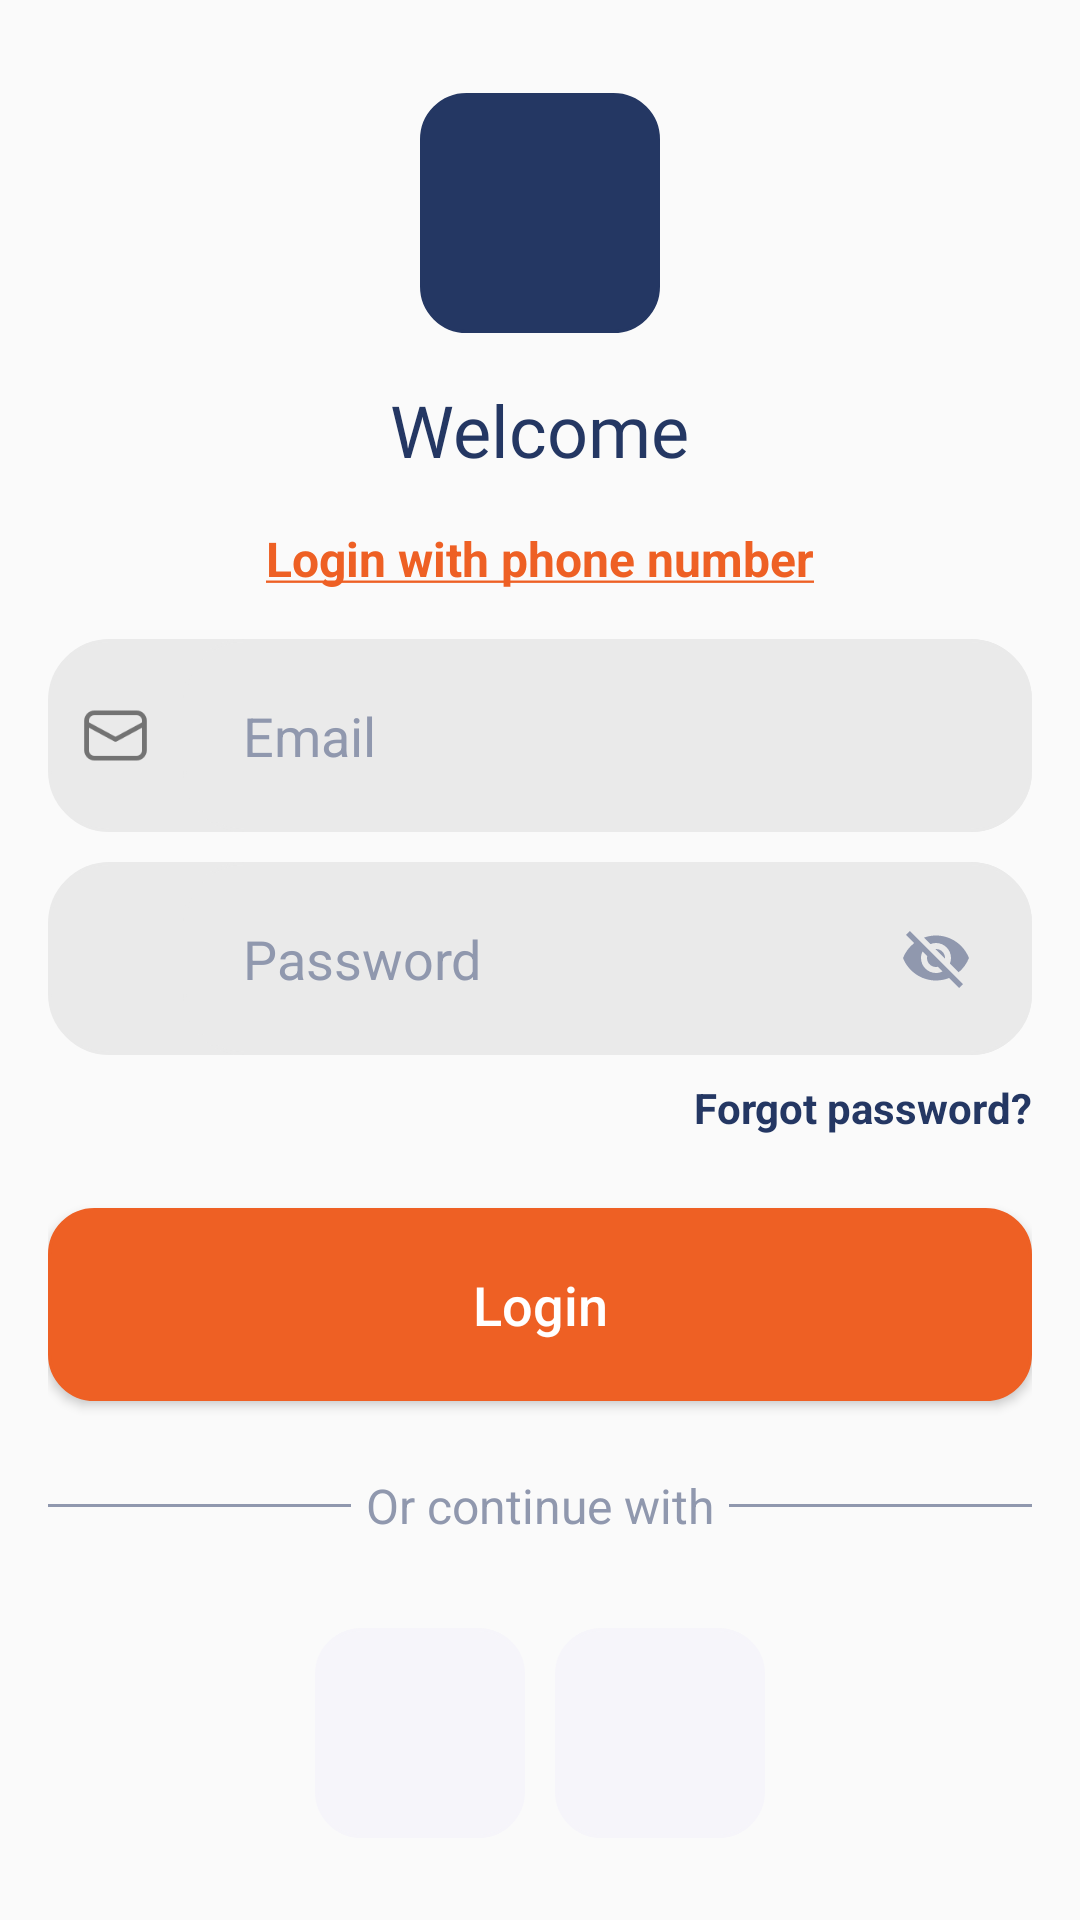

Layout XML and referenced resources for this Android screen:
<!-- AndroidManifest.xml: application theme Theme.UrbanfitConsultation -->
<!-- res/layout/login.xml -->
<?xml version="1.0" encoding="utf-8"?>
<LinearLayout xmlns:android="http://schemas.android.com/apk/res/android"
    xmlns:app="http://schemas.android.com/apk/res-auto"
    android:layout_width="match_parent"
    android:layout_height="match_parent"
    android:orientation="vertical"
    android:padding="16dp">

    <ImageView
        android:layout_width="80dp"
        android:layout_height="80dp"
        android:layout_gravity="center"
        android:layout_marginTop="15dp"
        android:background="@drawable/saqure_rounded_corner_bluedark" />

    <TextView
        android:id="@+id/welcome_text"
        android:layout_width="wrap_content"
        android:layout_height="wrap_content"
        android:layout_gravity="center_horizontal"
        android:layout_marginBottom="16dp"
        android:layout_marginTop="16dp"
        android:fontFamily="@font/poppins_bold"
        android:text="@string/welcome"
        android:textColor="@color/bluedark"
        android:textSize="24sp" />

    <TextView
        android:id="@+id/login_with_phone"
        android:layout_width="wrap_content"
        android:layout_height="wrap_content"
        android:layout_gravity="center_horizontal"
        android:layout_marginBottom="16dp"
        android:text="@string/loginwithphonenumber"
        android:textColor="@color/orange"
        android:textSize="16sp"
        android:textStyle="bold" />

    <LinearLayout
        android:layout_width="match_parent"
        android:layout_height="wrap_content"
        android:background="@drawable/edittext_rounded_border"
        android:orientation="horizontal">

        <ImageView
            android:layout_width="25dp"
            android:layout_height="25dp"
            android:layout_gravity="center"
            android:layout_margin="10dp"
            android:src="@drawable/mail_ic_1" />

        <EditText
            android:id="@+id/email_input"
            android:layout_width="match_parent"
            android:layout_height="wrap_content"
            android:layout_gravity="center"
            android:background="@drawable/edittext_rounded_border"
            android:hint="@string/email"
            android:textColorHint="@color/gray"
            android:inputType="textEmailAddress"
            android:padding="20dp" />

    </LinearLayout>

    <LinearLayout
        android:layout_width="match_parent"
        android:layout_height="wrap_content"
        android:background="@drawable/edittext_rounded_border"
        android:layout_marginTop="10dp"
        android:orientation="horizontal">

        <ImageView
            android:layout_width="25dp"
            android:layout_height="25dp"
            android:layout_gravity="center"
            android:layout_margin="10dp"
            android:src="@drawable/lock_ic" />

        <EditText
            android:id="@+id/password_input"
            android:layout_width="match_parent"
            android:layout_height="wrap_content"
            android:background="@drawable/edittext_rounded_border"
            android:drawableEnd="@drawable/password_visibility_icon"
            android:drawablePadding="15dp"
            android:hint="@string/password"
            android:textColorHint="@color/gray"
            android:inputType="textPassword"
            android:padding="20dp"
            app:passwordToggleEnabled="true" />

    </LinearLayout>


    <TextView
        android:id="@+id/forgot_password"
        android:layout_width="wrap_content"
        android:layout_height="wrap_content"
        android:layout_gravity="end"
        android:layout_marginTop="8dp"
        android:text="@string/forgotpassword"
        android:textColor="@color/bluedark"
        android:textSize="14sp"
        android:textStyle="bold" />

    <Button
        android:id="@+id/login_button"
        android:layout_width="match_parent"
        android:layout_height="wrap_content"
        android:layout_marginTop="24dp"
        android:background="@drawable/btn_rounded_corner_orange"
        android:padding="20dp"
        android:text="@string/login"
        android:textAllCaps="false"
        android:textColor="@color/white"
        android:textSize="18sp" />

    <LinearLayout
        android:layout_width="match_parent"
        android:layout_height="wrap_content"
        android:layout_marginTop="24dp"
        android:gravity="center"
        android:orientation="horizontal">

        <View
            android:layout_width="120dp"
            android:layout_height="1dp"
            android:background="@color/gray" />

        <TextView
            android:id="@+id/or_text"
            android:layout_width="wrap_content"
            android:layout_height="wrap_content"
            android:layout_gravity="center_horizontal"
            android:layout_marginStart="5dp"
            android:layout_marginEnd="5dp"
            android:gravity="center"
            android:text="@string/orcontinuewith"
            android:textColor="@color/gray"
            android:textSize="16sp" />

        <View
            android:layout_width="120dp"
            android:layout_height="1dp"
            android:background="@color/gray" />

    </LinearLayout>

    <LinearLayout
        android:layout_width="match_parent"
        android:layout_height="wrap_content"
        android:layout_marginTop="30dp"
        android:gravity="center"
        android:orientation="horizontal">

        <LinearLayout
            android:layout_width="wrap_content"
            android:layout_height="wrap_content"
            android:background="@drawable/btn_rounded_corner_darkwhite"
            android:padding="20dp">

            <Button
                android:id="@+id/google_button"
                android:layout_width="30dp"
                android:layout_height="30dp"
                android:background="@drawable/google_ic" />

        </LinearLayout>

        <LinearLayout
            android:layout_width="wrap_content"
            android:layout_height="wrap_content"
            android:layout_marginStart="10dp"
            android:background="@drawable/btn_rounded_corner_darkwhite"
            android:padding="20dp">

            <Button
                android:id="@+id/apple_button"
                android:layout_width="30dp"
                android:layout_height="30dp"
                android:background="@drawable/apple_logo" />

        </LinearLayout>

    </LinearLayout>

    <LinearLayout
        android:layout_width="match_parent"
        android:layout_height="wrap_content"
        android:layout_marginTop="24dp"
        android:gravity="center"
        android:orientation="horizontal">

        <TextView
            android:layout_width="wrap_content"
            android:layout_height="wrap_content"
            android:text="@string/notamemberyet"
            android:textSize="14sp" />

        <TextView
            android:id="@+id/sign_up_textView"
            android:layout_width="wrap_content"
            android:layout_height="wrap_content"
            android:layout_marginStart="5sp"
            android:text="@string/signup"
            android:textColor="@color/orange"
            android:textSize="18sp" />

    </LinearLayout>


</LinearLayout>
<!-- resources referenced by this layout -->
<resources>
  <color name="bluedark">#243763</color>
  <color name="gray">#9098AE</color>
  <color name="orange">#EE6024</color>
  <color name="white">#FFFFFFFF</color>
  <!-- drawable btn_rounded_corner_darkwhite (drawable) -->
  <?xml version="1.0" encoding="utf-8"?>
  <shape xmlns:android="http://schemas.android.com/apk/res/android" android:shape="rectangle">
      <stroke android:width="1dp"
          android:color="@color/whitedark"/>
      <solid android:color="@color/whitedark"/>
  
      <corners android:radius="15dp"/>
  
  </shape>
  <!-- drawable btn_rounded_corner_orange (drawable) -->
  <?xml version="1.0" encoding="utf-8"?>
  <shape xmlns:android="http://schemas.android.com/apk/res/android" android:shape="rectangle">
      <stroke android:width="1dp"
          android:color="@color/orange"/>
      <solid android:color="@color/orange"/>
  
      <corners android:radius="15dp"/>
  
  </shape>
  <!-- drawable edittext_rounded_border (drawable) -->
  <?xml version="1.0" encoding="utf-8"?>
  <shape xmlns:android="http://schemas.android.com/apk/res/android" android:shape="rectangle">
      <stroke android:width="1dp"
          android:color="@color/grey"/>
      <solid android:color="@color/grey"/>
  
      <corners android:radius="20dp"/>
  
  </shape>
  <!-- drawable password_visibility_icon (drawable) -->
  <selector xmlns:android="http://schemas.android.com/apk/res/android">
      <item android:drawable="@drawable/ic_visibility"
          android:state_checked="true" />
  
      <item android:drawable="@drawable/ic_visibility_off" />
  </selector>
  <!-- drawable saqure_rounded_corner_bluedark (drawable) -->
  <?xml version="1.0" encoding="utf-8"?>
  <shape xmlns:android="http://schemas.android.com/apk/res/android" android:shape="rectangle">
      <stroke android:width="1dp"
          android:color="@color/blue"/>
      <solid android:color="@color/bluedark"/>
  
      <corners android:radius="15dp"/>
  
  </shape>
  <string name="email">Email</string>
  <string name="forgotpassword">Forgot password?</string>
  <string name="login">Login</string>
  <string name="loginwithphonenumber"><u>Login with phone number</u></string>
  <string name="notamemberyet">Not a member yet?</string>
  <string name="orcontinuewith"> Or continue with </string>
  <string name="password">Password</string>
  <string name="signup">Sign up</string>
  <string name="welcome">Welcome</string>
  <style name="Theme.UrbanfitConsultation" parent="Theme.AppCompat.DayNight.DarkActionBar">
          
          <item name="colorPrimary">@color/purple_500</item>
          <item name="colorPrimaryVariant">@color/whitedark</item>
          <item name="colorOnPrimary">@color/white</item>
          
          <item name="colorSecondary">@color/teal_200</item>
          <item name="colorSecondaryVariant">@color/teal_700</item>
          <item name="colorOnSecondary">@color/black</item>
          
          <item name="android:statusBarColor" tools:targetApi="l">?attr/colorPrimaryVariant</item>
          <item name="android:windowLightStatusBar">true</item>
          
      </style>
  <color name="whitedark">#F6F5FA</color>
  <color name="grey">#EAEAEA</color>
  <!-- drawable ic_visibility (drawable) -->
  <vector android:height="24dp" android:tint="#9098AE"
      android:viewportHeight="24" android:viewportWidth="24"
      android:width="24dp" xmlns:android="http://schemas.android.com/apk/res/android">
      <path android:fillColor="@android:color/white" android:pathData="M12,4.5C7,4.5 2.73,7.61 1,12c1.73,4.39 6,7.5 11,7.5s9.27,-3.11 11,-7.5c-1.73,-4.39 -6,-7.5 -11,-7.5zM12,17c-2.76,0 -5,-2.24 -5,-5s2.24,-5 5,-5 5,2.24 5,5 -2.24,5 -5,5zM12,9c-1.66,0 -3,1.34 -3,3s1.34,3 3,3 3,-1.34 3,-3 -1.34,-3 -3,-3z"/>
  </vector>
  <color name="blue">#243763</color>
  <color name="purple_500">#FF6200EE</color>
  <color name="teal_200">#FF03DAC5</color>
  <color name="teal_700">#FF018786</color>
  <color name="black">#FF000000</color>
</resources>
